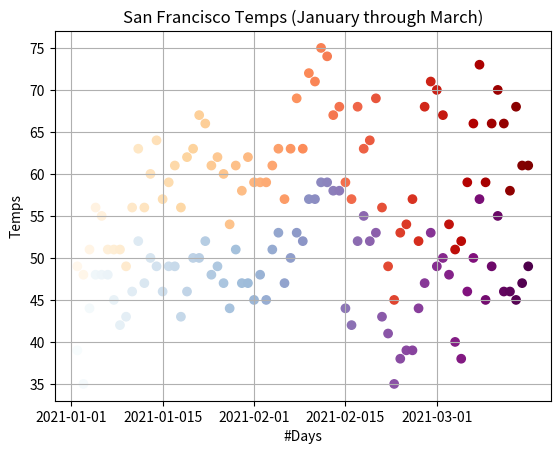

Write the Python code that produced this figure.
import matplotlib.pyplot as plt
from numpy.random import random

days = [1,2,3,4,5,6,7,8,9,10,11,12,13,14,15,16,17,18,19,20,21,22,23,24,25,26,27,28,29,30,31,32,33,34,35,36,37,38,39,40,41,42,43,44,45,46,47,48,49,50,51,52,53,54,55,56,57,58,59,60,61,62,63,64,65,66,67,68,69,70,71,72,73,74,75]
tempsMin = [39,35,44,48,48,48,45,42,43,46,52,47,50,49,46,49,49,43,46,50,50,52,48,49,47,44,51,47,47,45,48,45,51,53,47,50,53,52,57,57,59,59,58,58,44,42,52,55,52,53,43,41,35,38,39,39,44,47,53,49,50,48,40,38,46,50,57,45,49,55,46,46,45,47,49]
tempsMax = [49,48,51,56,55,51,51,51,49,56,63,56,60,64,57,59,61,56,62,63,67,66,61,62,60,54,61,58,62,59,59,59,61,63,57,63,69,63,72,71,75,74,67,68,59,57,68,63,64,69,56,49,45,53,54,57,52,68,71,70,67,54,51,52,59,66,73,59,66,70,66,58,68,61,61]
date_range=["2021-01-01","2021-01-015","2021-02-01","2021-02-015","2021-03-01"]

print(len(tempsMax))
print(len(tempsMin))
print(len(days))
plt.scatter(days, tempsMin, c=days, cmap=plt.cm.BuPu,label="June Temps")
plt.scatter(days, tempsMax, c=days, cmap=plt.cm.OrRd,label="February Temps")
plt.ylabel('Temps')
plt.xlabel('#Days')
plt.xticks([r*15 for r in range(len(date_range))],date_range)

plt.title('San Francisco Temps (January through March)')
plt.grid()
plt.show()